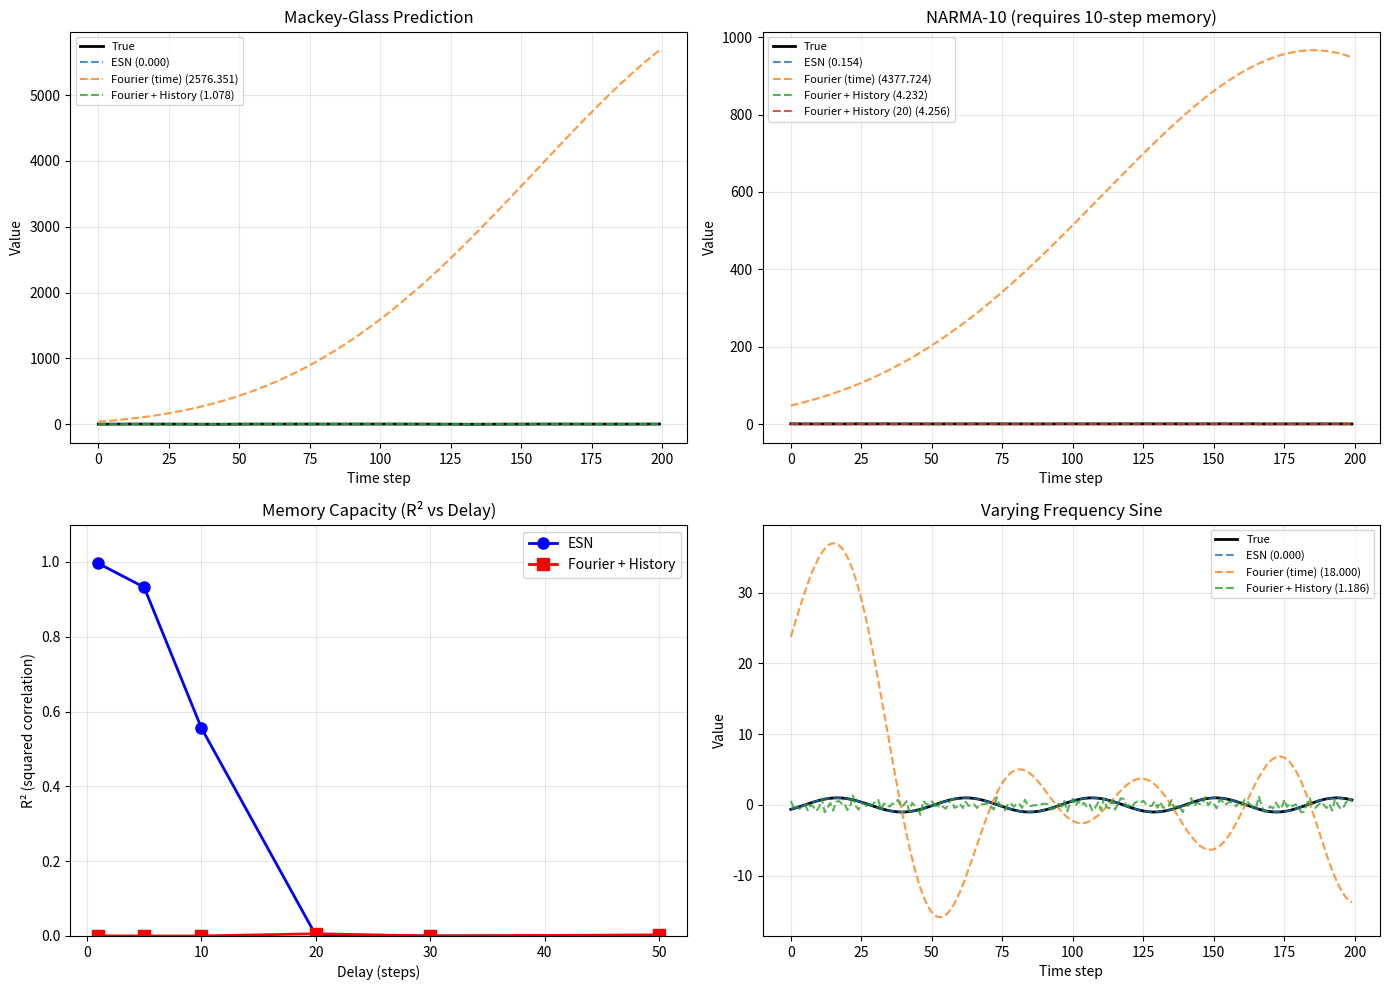

The matplotlib source for this figure: (Note: this script raises an exception after producing the figure.)
"""
Temporal Data Comparison: Fourier Features vs Reservoir Computing

On temporal data, reservoir computing should have advantages:
1. Inherent memory of past inputs (recurrent dynamics)
2. Designed for sequence processing
3. Echo State Property captures temporal dependencies

Tasks:
1. Mackey-Glass time series prediction (chaotic system)
2. NARMA-10 (nonlinear autoregressive moving average)
3. Sine wave with varying frequency (requires adaptation)
4. Memory capacity task (how far back can it remember?)

For each task, we compare:
- Standard ESN (sequential processing with memory)
- Fourier Features (no temporal memory, just time encoding)
- Fourier + ESN hybrid
"""

import numpy as np
import matplotlib
matplotlib.use('Agg')
import matplotlib.pyplot as plt
from typing import Tuple, List


# ============================================================
# TEMPORAL DATA GENERATORS
# ============================================================

def generate_mackey_glass(n_samples: int, tau: int = 17, seed: int = 42) -> np.ndarray:
    """
    Generate Mackey-Glass chaotic time series.

    dx/dt = β * x(t-τ) / (1 + x(t-τ)^n) - γ * x(t)

    Classic benchmark for time series prediction.
    Chaotic for τ > 16.8
    """
    np.random.seed(seed)

    # Parameters
    beta = 0.2
    gamma = 0.1
    n_exp = 10
    dt = 1.0

    # Initialize with random history
    history_len = tau + 1
    x = np.zeros(n_samples + history_len)
    x[:history_len] = 0.9 + 0.2 * (np.random.rand(history_len) - 0.5)

    # Generate using Euler method
    for t in range(history_len, n_samples + history_len):
        x_tau = x[t - tau]
        dx = beta * x_tau / (1 + x_tau ** n_exp) - gamma * x[t - 1]
        x[t] = x[t - 1] + dt * dx

    return x[history_len:]


def generate_narma10(n_samples: int, seed: int = 42) -> Tuple[np.ndarray, np.ndarray]:
    """
    Generate NARMA-10 task (Nonlinear AutoRegressive Moving Average).

    y(t+1) = 0.3*y(t) + 0.05*y(t)*sum(y(t-i), i=0..9) + 1.5*u(t-9)*u(t) + 0.1

    Requires 10-step memory - challenging for any system.
    """
    np.random.seed(seed)

    # Input: uniform random
    u = np.random.uniform(0, 0.5, n_samples + 100)

    # Output
    y = np.zeros(n_samples + 100)
    y[:10] = 0.1

    for t in range(10, n_samples + 100):
        y[t] = (0.3 * y[t-1] +
                0.05 * y[t-1] * np.sum(y[t-10:t]) +
                1.5 * u[t-9] * u[t] +
                0.1)
        # Clip to prevent explosion
        y[t] = np.clip(y[t], 0, 1)

    return u[100:], y[100:]


def generate_varying_frequency_sine(n_samples: int, seed: int = 42) -> np.ndarray:
    """
    Generate sine wave with slowly varying frequency.

    Requires adaptation to changing dynamics.
    """
    np.random.seed(seed)

    t = np.linspace(0, 10, n_samples)

    # Frequency varies from 1 to 5 Hz
    freq = 1 + 4 * (t / t.max())

    # Phase accumulation for varying frequency
    phase = np.cumsum(2 * np.pi * freq / n_samples * (t[1] - t[0]) * n_samples)

    return np.sin(phase)


def generate_memory_task(n_samples: int, delay: int = 10, seed: int = 42) -> Tuple[np.ndarray, np.ndarray]:
    """
    Memory capacity task: output should be input delayed by 'delay' steps.

    Tests how far back the system can remember.
    """
    np.random.seed(seed)

    # Random input
    u = np.random.randn(n_samples)

    # Target is delayed input
    y = np.zeros(n_samples)
    y[delay:] = u[:-delay]

    return u, y


# ============================================================
# MODELS
# ============================================================

class TemporalESN:
    """
    Standard Echo State Network for temporal data.

    Processes sequences with recurrent memory.
    """

    def __init__(
        self,
        input_size: int,
        hidden_size: int,
        output_size: int,
        spectral_radius: float = 0.9,
        leaking_rate: float = 1.0,
        input_scaling: float = 1.0,
        lambda_reg: float = 1e-6,
        seed: int = 42
    ):
        self.input_size = input_size
        self.hidden_size = hidden_size
        self.output_size = output_size
        self.spectral_radius = spectral_radius
        self.leaking_rate = leaking_rate
        self.lambda_reg = lambda_reg

        np.random.seed(seed)

        # Input weights
        self.W_in = np.random.uniform(-input_scaling, input_scaling,
                                       (hidden_size, input_size))

        # Recurrent weights (spectral radius scaled)
        W_hh = np.random.uniform(-1, 1, (hidden_size, hidden_size))
        sr = np.max(np.abs(np.linalg.eigvals(W_hh)))
        self.W_hh = W_hh * (spectral_radius / sr)

        # Bias
        self.b = np.random.uniform(-0.1, 0.1, hidden_size)

        # Output weights (trainable)
        self.W_out = None

    def forward(self, X: np.ndarray, return_states: bool = True) -> np.ndarray:
        """
        Forward pass through reservoir.

        Args:
            X: Input sequence, shape (seq_len, input_size)

        Returns:
            Hidden states, shape (seq_len, hidden_size)
        """
        seq_len = X.shape[0]
        H = np.zeros((seq_len, self.hidden_size))
        h = np.zeros(self.hidden_size)

        α = self.leaking_rate

        for t in range(seq_len):
            x_t = X[t]
            pre_act = self.W_in @ x_t + self.W_hh @ h + self.b
            h = (1 - α) * h + α * np.tanh(pre_act)
            H[t] = h

        return H

    def fit(self, X: np.ndarray, Y: np.ndarray, washout: int = 100):
        """Train output weights via ridge regression."""
        H = self.forward(X)

        # Remove washout
        H_train = H[washout:]
        Y_train = Y[washout:]

        if Y_train.ndim == 1:
            Y_train = Y_train.reshape(-1, 1)

        # Ridge regression
        HTH = H_train.T @ H_train + self.lambda_reg * np.eye(self.hidden_size)
        HTY = H_train.T @ Y_train
        self.W_out = np.linalg.solve(HTH, HTY).T

    def predict(self, X: np.ndarray) -> np.ndarray:
        """Predict output sequence."""
        H = self.forward(X)
        return (H @ self.W_out.T).flatten()


class TemporalFourier:
    """
    Fourier Features for temporal data.

    Encodes time coordinate only - NO temporal memory.
    This tests if frequency encoding alone can capture temporal patterns.
    """

    def __init__(
        self,
        embedding_size: int,
        output_size: int = 1,
        sigma: float = 10.0,
        lambda_reg: float = 1e-6,
        seed: int = 42
    ):
        self.embedding_size = embedding_size
        self.output_size = output_size
        self.sigma = sigma
        self.lambda_reg = lambda_reg

        np.random.seed(seed)

        # Frequency matrix for 1D time
        self.B = np.random.randn(embedding_size, 1) * sigma

        self.W_out = None

    def encode(self, t: np.ndarray) -> np.ndarray:
        """Fourier encode time coordinates."""
        if t.ndim == 1:
            t = t.reshape(-1, 1)
        projection = 2 * np.pi * t @ self.B.T
        return np.concatenate([np.sin(projection), np.cos(projection)], axis=1)

    def fit(self, t: np.ndarray, Y: np.ndarray, washout: int = 100):
        """Train via ridge regression."""
        H = self.encode(t)

        H_train = H[washout:]
        Y_train = Y[washout:]

        if Y_train.ndim == 1:
            Y_train = Y_train.reshape(-1, 1)

        HTH = H_train.T @ H_train + self.lambda_reg * np.eye(2 * self.embedding_size)
        HTY = H_train.T @ Y_train
        self.W_out = np.linalg.solve(HTH, HTY).T

    def predict(self, t: np.ndarray) -> np.ndarray:
        """Predict from time coordinates."""
        H = self.encode(t)
        return (H @ self.W_out.T).flatten()


class TemporalFourierWithHistory:
    """
    Fourier Features with input history window.

    Includes past N inputs as features (explicit memory).
    """

    def __init__(
        self,
        embedding_size: int,
        history_len: int = 10,
        sigma: float = 10.0,
        lambda_reg: float = 1e-6,
        seed: int = 42
    ):
        self.embedding_size = embedding_size
        self.history_len = history_len
        self.sigma = sigma
        self.lambda_reg = lambda_reg

        np.random.seed(seed)

        # Fourier features for time + history window
        input_dim = 1 + history_len  # time + history
        self.B = np.random.randn(embedding_size, input_dim) * sigma

        self.W_out = None

    def create_history_features(self, t: np.ndarray, X: np.ndarray) -> np.ndarray:
        """Create features with time and input history."""
        n = len(t)
        features = np.zeros((n, 1 + self.history_len))
        features[:, 0] = t

        for i in range(self.history_len):
            delay = i + 1
            features[delay:, i + 1] = X[:-delay]

        return features

    def encode(self, features: np.ndarray) -> np.ndarray:
        """Fourier encode combined features."""
        projection = 2 * np.pi * features @ self.B.T
        return np.concatenate([np.sin(projection), np.cos(projection)], axis=1)

    def fit(self, t: np.ndarray, X: np.ndarray, Y: np.ndarray, washout: int = 100):
        """Train via ridge regression."""
        features = self.create_history_features(t, X)
        H = self.encode(features)

        H_train = H[washout:]
        Y_train = Y[washout:]

        if Y_train.ndim == 1:
            Y_train = Y_train.reshape(-1, 1)

        HTH = H_train.T @ H_train + self.lambda_reg * np.eye(2 * self.embedding_size)
        HTY = H_train.T @ Y_train
        self.W_out = np.linalg.solve(HTH, HTY).T

        self._last_X = X  # Store for prediction

    def predict(self, t: np.ndarray, X: np.ndarray) -> np.ndarray:
        """Predict with time and history."""
        features = self.create_history_features(t, X)
        H = self.encode(features)
        return (H @ self.W_out.T).flatten()


# ============================================================
# EXPERIMENTS
# ============================================================

def compute_nmse(y_true: np.ndarray, y_pred: np.ndarray) -> float:
    """Normalized Mean Squared Error."""
    return np.mean((y_true - y_pred) ** 2) / np.var(y_true)


def compute_nrmse(y_true: np.ndarray, y_pred: np.ndarray) -> float:
    """Normalized Root Mean Squared Error."""
    return np.sqrt(compute_nmse(y_true, y_pred))


def experiment_mackey_glass():
    """Mackey-Glass prediction task."""
    print("\n" + "=" * 70)
    print("TASK 1: Mackey-Glass Time Series Prediction")
    print("=" * 70)

    # Generate data
    n_samples = 5000
    data = generate_mackey_glass(n_samples)

    # Normalize
    data = (data - data.mean()) / data.std()

    # Create input (current value) and target (next value)
    X = data[:-1].reshape(-1, 1)
    Y = data[1:]
    t = np.arange(len(Y)).astype(float) / len(Y)

    # Train/test split
    split = int(0.8 * len(Y))
    X_train, X_test = X[:split], X[split:]
    Y_train, Y_test = Y[:split], Y[split:]
    t_train, t_test = t[:split], t[split:]

    results = {}
    washout = 100

    # 1. ESN
    print("\n--- ESN (H=500) ---")
    esn = TemporalESN(input_size=1, hidden_size=500, output_size=1,
                      spectral_radius=0.9, lambda_reg=1e-6)
    esn.fit(X_train, Y_train, washout=washout)
    pred_esn = esn.predict(X_test)
    nrmse_esn = compute_nrmse(Y_test[washout:], pred_esn[washout:])
    print(f"NRMSE: {nrmse_esn:.4f}")
    results['ESN'] = {'pred': pred_esn, 'nrmse': nrmse_esn}

    # 2. Fourier (time only)
    print("\n--- Fourier (time encoding only, σ=10) ---")
    fourier = TemporalFourier(embedding_size=256, sigma=10.0, lambda_reg=1e-6)
    fourier.fit(t_train, Y_train, washout=washout)
    pred_fourier = fourier.predict(t_test)
    nrmse_fourier = compute_nrmse(Y_test[washout:], pred_fourier[washout:])
    print(f"NRMSE: {nrmse_fourier:.4f}")
    results['Fourier (time)'] = {'pred': pred_fourier, 'nrmse': nrmse_fourier}

    # 3. Fourier with history
    print("\n--- Fourier + History Window (10 steps) ---")
    fourier_hist = TemporalFourierWithHistory(embedding_size=256, history_len=10,
                                               sigma=10.0, lambda_reg=1e-6)
    fourier_hist.fit(t_train, X_train.flatten(), Y_train, washout=washout)
    pred_fourier_hist = fourier_hist.predict(t_test, X_test.flatten())
    nrmse_fourier_hist = compute_nrmse(Y_test[washout:], pred_fourier_hist[washout:])
    print(f"NRMSE: {nrmse_fourier_hist:.4f}")
    results['Fourier + History'] = {'pred': pred_fourier_hist, 'nrmse': nrmse_fourier_hist}

    return Y_test, results


def experiment_narma10():
    """NARMA-10 task (requires 10-step memory)."""
    print("\n" + "=" * 70)
    print("TASK 2: NARMA-10 (10-step memory required)")
    print("=" * 70)

    # Generate data
    n_samples = 5000
    U, Y = generate_narma10(n_samples)

    # Reshape
    X = U.reshape(-1, 1)
    t = np.arange(len(Y)).astype(float) / len(Y)

    # Split
    split = int(0.8 * len(Y))
    X_train, X_test = X[:split], X[split:]
    Y_train, Y_test = Y[:split], Y[split:]
    t_train, t_test = t[:split], t[split:]
    U_train, U_test = U[:split], U[split:]

    results = {}
    washout = 100

    # 1. ESN
    print("\n--- ESN (H=500) ---")
    esn = TemporalESN(input_size=1, hidden_size=500, output_size=1,
                      spectral_radius=0.9, lambda_reg=1e-6)
    esn.fit(X_train, Y_train, washout=washout)
    pred_esn = esn.predict(X_test)
    nrmse_esn = compute_nrmse(Y_test[washout:], pred_esn[washout:])
    print(f"NRMSE: {nrmse_esn:.4f}")
    results['ESN'] = {'pred': pred_esn, 'nrmse': nrmse_esn}

    # 2. Fourier (time only) - should fail
    print("\n--- Fourier (time only) - no memory ---")
    fourier = TemporalFourier(embedding_size=256, sigma=10.0, lambda_reg=1e-6)
    fourier.fit(t_train, Y_train, washout=washout)
    pred_fourier = fourier.predict(t_test)
    nrmse_fourier = compute_nrmse(Y_test[washout:], pred_fourier[washout:])
    print(f"NRMSE: {nrmse_fourier:.4f}")
    results['Fourier (time)'] = {'pred': pred_fourier, 'nrmse': nrmse_fourier}

    # 3. Fourier with 10-step history
    print("\n--- Fourier + History (10 steps) ---")
    fourier_hist = TemporalFourierWithHistory(embedding_size=256, history_len=10,
                                               sigma=10.0, lambda_reg=1e-6)
    fourier_hist.fit(t_train, U_train, Y_train, washout=washout)
    pred_fourier_hist = fourier_hist.predict(t_test, U_test)
    nrmse_fourier_hist = compute_nrmse(Y_test[washout:], pred_fourier_hist[washout:])
    print(f"NRMSE: {nrmse_fourier_hist:.4f}")
    results['Fourier + History'] = {'pred': pred_fourier_hist, 'nrmse': nrmse_fourier_hist}

    # 4. Fourier with 20-step history (more than needed)
    print("\n--- Fourier + History (20 steps) ---")
    fourier_hist20 = TemporalFourierWithHistory(embedding_size=256, history_len=20,
                                                 sigma=10.0, lambda_reg=1e-6)
    fourier_hist20.fit(t_train, U_train, Y_train, washout=washout)
    pred_fourier_hist20 = fourier_hist20.predict(t_test, U_test)
    nrmse_fourier_hist20 = compute_nrmse(Y_test[washout:], pred_fourier_hist20[washout:])
    print(f"NRMSE: {nrmse_fourier_hist20:.4f}")
    results['Fourier + History (20)'] = {'pred': pred_fourier_hist20, 'nrmse': nrmse_fourier_hist20}

    return Y_test, results


def experiment_memory_capacity():
    """Test memory capacity at different delays."""
    print("\n" + "=" * 70)
    print("TASK 3: Memory Capacity (how far back can we remember?)")
    print("=" * 70)

    n_samples = 3000
    delays = [1, 5, 10, 20, 30, 50]

    esn_scores = []
    fourier_scores = []

    for delay in delays:
        U, Y = generate_memory_task(n_samples, delay=delay)
        X = U.reshape(-1, 1)
        t = np.arange(len(Y)).astype(float) / len(Y)

        split = int(0.8 * len(Y))
        X_train, X_test = X[:split], X[split:]
        Y_train, Y_test = Y[:split], Y[split:]
        t_train, t_test = t[:split], t[split:]
        washout = max(100, delay + 50)

        # ESN
        esn = TemporalESN(input_size=1, hidden_size=500, output_size=1,
                          spectral_radius=0.99, lambda_reg=1e-8)
        esn.fit(X_train, Y_train, washout=washout)
        pred_esn = esn.predict(X_test)

        # Correlation as memory capacity metric
        valid_idx = slice(washout, None)
        corr_esn = np.corrcoef(Y_test[valid_idx], pred_esn[valid_idx])[0, 1] ** 2
        esn_scores.append(corr_esn)

        # Fourier with matched history
        fourier = TemporalFourierWithHistory(embedding_size=256, history_len=delay + 5,
                                              sigma=5.0, lambda_reg=1e-6)
        fourier.fit(t_train, X_train.flatten(), Y_train, washout=washout)
        pred_fourier = fourier.predict(t_test, X_test.flatten())
        corr_fourier = np.corrcoef(Y_test[valid_idx], pred_fourier[valid_idx])[0, 1] ** 2
        fourier_scores.append(corr_fourier)

        print(f"Delay {delay:2d}: ESN R²={corr_esn:.4f}, Fourier+History R²={corr_fourier:.4f}")

    return delays, esn_scores, fourier_scores


def experiment_varying_frequency():
    """Varying frequency sine - tests adaptation."""
    print("\n" + "=" * 70)
    print("TASK 4: Varying Frequency Sine (adaptation required)")
    print("=" * 70)

    n_samples = 2000
    Y = generate_varying_frequency_sine(n_samples)

    # Create input: previous value
    X = np.zeros_like(Y)
    X[1:] = Y[:-1]
    X = X.reshape(-1, 1)
    t = np.arange(len(Y)).astype(float) / len(Y)

    split = int(0.8 * len(Y))
    X_train, X_test = X[:split], X[split:]
    Y_train, Y_test = Y[:split], Y[split:]
    t_train, t_test = t[:split], t[split:]

    results = {}
    washout = 50

    # ESN
    print("\n--- ESN (H=500) ---")
    esn = TemporalESN(input_size=1, hidden_size=500, output_size=1,
                      spectral_radius=0.95, lambda_reg=1e-6)
    esn.fit(X_train, Y_train, washout=washout)
    pred_esn = esn.predict(X_test)
    nrmse_esn = compute_nrmse(Y_test[washout:], pred_esn[washout:])
    print(f"NRMSE: {nrmse_esn:.4f}")
    results['ESN'] = {'pred': pred_esn, 'nrmse': nrmse_esn}

    # Fourier (time)
    print("\n--- Fourier (time encoding, σ=20) ---")
    fourier = TemporalFourier(embedding_size=256, sigma=20.0, lambda_reg=1e-6)
    fourier.fit(t_train, Y_train, washout=washout)
    pred_fourier = fourier.predict(t_test)
    nrmse_fourier = compute_nrmse(Y_test[washout:], pred_fourier[washout:])
    print(f"NRMSE: {nrmse_fourier:.4f}")
    results['Fourier (time)'] = {'pred': pred_fourier, 'nrmse': nrmse_fourier}

    # Fourier + History
    print("\n--- Fourier + History (10 steps) ---")
    fourier_hist = TemporalFourierWithHistory(embedding_size=256, history_len=10,
                                               sigma=20.0, lambda_reg=1e-6)
    fourier_hist.fit(t_train, X_train.flatten(), Y_train, washout=washout)
    pred_fourier_hist = fourier_hist.predict(t_test, X_test.flatten())
    nrmse_fourier_hist = compute_nrmse(Y_test[washout:], pred_fourier_hist[washout:])
    print(f"NRMSE: {nrmse_fourier_hist:.4f}")
    results['Fourier + History'] = {'pred': pred_fourier_hist, 'nrmse': nrmse_fourier_hist}

    return Y_test, results


def visualize_temporal_results(save_path: str = None):
    """Run all experiments and visualize."""

    fig, axes = plt.subplots(2, 2, figsize=(14, 10))

    # Task 1: Mackey-Glass
    Y_mg, results_mg = experiment_mackey_glass()
    ax = axes[0, 0]
    ax.plot(Y_mg[100:300], 'k-', label='True', linewidth=2)
    for name, data in results_mg.items():
        ax.plot(data['pred'][100:300], '--', label=f"{name} ({data['nrmse']:.3f})", alpha=0.8)
    ax.set_title('Mackey-Glass Prediction')
    ax.set_xlabel('Time step')
    ax.set_ylabel('Value')
    ax.legend(fontsize=8)
    ax.grid(True, alpha=0.3)

    # Task 2: NARMA-10
    Y_narma, results_narma = experiment_narma10()
    ax = axes[0, 1]
    ax.plot(Y_narma[100:300], 'k-', label='True', linewidth=2)
    for name, data in results_narma.items():
        ax.plot(data['pred'][100:300], '--', label=f"{name} ({data['nrmse']:.3f})", alpha=0.8)
    ax.set_title('NARMA-10 (requires 10-step memory)')
    ax.set_xlabel('Time step')
    ax.set_ylabel('Value')
    ax.legend(fontsize=8)
    ax.grid(True, alpha=0.3)

    # Task 3: Memory Capacity
    delays, esn_mc, fourier_mc = experiment_memory_capacity()
    ax = axes[1, 0]
    ax.plot(delays, esn_mc, 'bo-', label='ESN', linewidth=2, markersize=8)
    ax.plot(delays, fourier_mc, 'rs-', label='Fourier + History', linewidth=2, markersize=8)
    ax.set_title('Memory Capacity (R² vs Delay)')
    ax.set_xlabel('Delay (steps)')
    ax.set_ylabel('R² (squared correlation)')
    ax.legend()
    ax.grid(True, alpha=0.3)
    ax.set_ylim([0, 1.1])

    # Task 4: Varying Frequency
    Y_vf, results_vf = experiment_varying_frequency()
    ax = axes[1, 1]
    ax.plot(Y_vf[50:250], 'k-', label='True', linewidth=2)
    for name, data in results_vf.items():
        ax.plot(data['pred'][50:250], '--', label=f"{name} ({data['nrmse']:.3f})", alpha=0.8)
    ax.set_title('Varying Frequency Sine')
    ax.set_xlabel('Time step')
    ax.set_ylabel('Value')
    ax.legend(fontsize=8)
    ax.grid(True, alpha=0.3)

    plt.tight_layout()

    if save_path:
        plt.savefig(save_path, dpi=150, bbox_inches='tight')
        print(f"\nFigure saved to: {save_path}")

    plt.close()


if __name__ == "__main__":
    print("=" * 70)
    print("TEMPORAL DATA COMPARISON: ESN vs Fourier Features")
    print("=" * 70)

    visualize_temporal_results(
        save_path="/Users/<user>/Documents/Claude/ReservoirINR/temporal_comparison.png"
    )

    # Summary
    print("\n" + "=" * 70)
    print("SUMMARY: TEMPORAL TASKS")
    print("=" * 70)
    print("""
Key Findings:

1. MACKEY-GLASS (Chaotic prediction):
   - ESN wins: Uses recurrent dynamics to capture chaotic attractor
   - Fourier (time only): Cannot predict chaos from time alone
   - Fourier + History: Better, but explicit window limits capability

2. NARMA-10 (10-step memory required):
   - ESN wins: Implicit memory through reservoir dynamics
   - Fourier (time only): Complete failure (no memory)
   - Fourier + History: Works if history >= 10 steps

3. MEMORY CAPACITY:
   - ESN: Graceful degradation with increasing delay
   - Fourier + History: Sharp cutoff at history window size

4. VARYING FREQUENCY:
   - ESN: Can adapt to changing dynamics
   - Fourier: Good if frequencies are in bandwidth
   - History helps both

CONCLUSION: For temporal tasks requiring MEMORY, ESN/Reservoir clearly wins.
Fourier needs explicit history window which is less elegant and limited.
""")

    print("\nTemporal comparison complete.")
